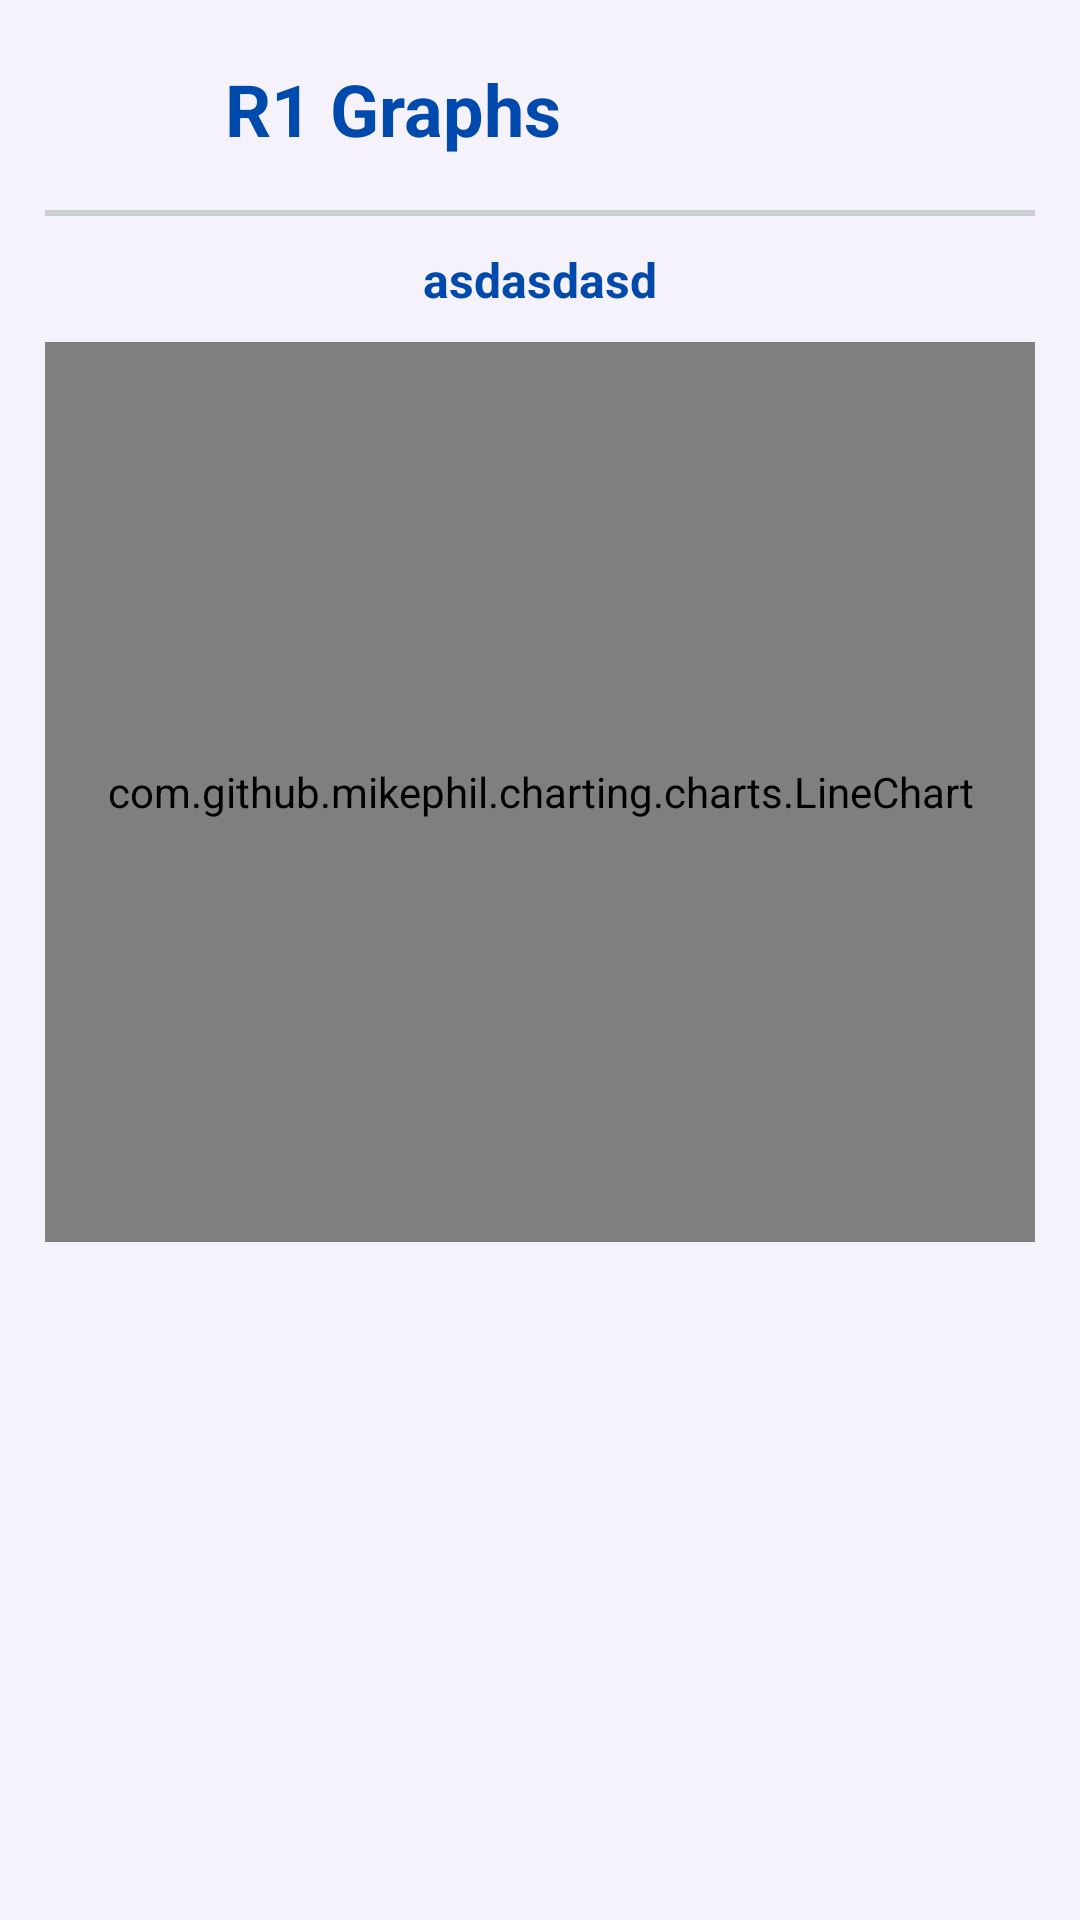

The Android layout XML behind this screen, and the referenced resources:
<!-- AndroidManifest.xml: application theme Theme.PROJECT -->
<!-- res/layout/activity_graph_normal1.xml -->
<?xml version="1.0" encoding="utf-8"?>
<ScrollView
    xmlns:android="http://schemas.android.com/apk/res/android"
    xmlns:app="http://schemas.android.com/apk/res-auto"
    xmlns:tools="http://schemas.android.com/tools"
    android:layout_width="match_parent"
    android:layout_height="match_parent"
    android:fillViewport="true"
    android:orientation="horizontal">

    <RelativeLayout
        android:layout_width="match_parent"
        android:layout_height="wrap_content"
        android:padding="15dp"
        android:scrollbars="vertical"
        android:background="#F5F2FB"
        tools:context=".Graph_Normal_1">

        <androidx.appcompat.widget.AppCompatImageView
            android:id="@+id/back"
            android:layout_width="50dp"
            android:layout_height="40dp"
            android:src="@drawable/back"/>

        <TextView
            android:layout_width="wrap_content"
            android:layout_height="wrap_content"
            android:layout_marginLeft="10dp"
            android:layout_marginTop="5dp"
            android:layout_toRightOf="@id/back"
            android:text="R1 Graphs"
            android:textColor="#004AAD"
            android:textSize="24sp"
            android:textStyle="bold"
            android:id="@+id/tv_hostname"/>

        <TextView
            android:layout_width="match_parent"
            android:layout_height="2dp"
            android:layout_below="@id/back"
            android:layout_marginTop="15dp"
            android:background="#CBD1D2" />

        <TextView
            android:id="@+id/tv_graphname"
            android:layout_width="wrap_content"
            android:layout_height="wrap_content"
            android:layout_below="@id/tv_hostname"
            android:layout_centerHorizontal="true"
            android:layout_marginLeft="10dp"
            android:layout_marginTop="30dp"
            android:text="asdasdasd"
            android:textColor="#004AAD"
            android:textSize="16sp"
            android:textStyle="bold" />

        <com.github.mikephil.charting.charts.LineChart
            android:id="@+id/graph"
            android:layout_width="match_parent"
            android:layout_height="300dp"
            android:layout_below="@id/tv_graphname"
            android:layout_marginTop="10dp" />

        <TableLayout
            android:id="@+id/legendLayout"
            android:layout_width="match_parent"
            android:layout_height="wrap_content"
            android:orientation="vertical"
            android:layout_below="@id/graph"
            android:layout_marginTop="5dp"/>


    </RelativeLayout>

</ScrollView>
<!-- resources referenced by this layout -->
<resources>
  <style name="Theme.PROJECT" parent="Theme.MaterialComponents.DayNight.DarkActionBar">
          
          <item name="colorPrimary">@color/purple_500</item>
          <item name="colorPrimaryVariant">@color/purple_700</item>
          <item name="colorOnPrimary">@color/white</item>
          
          <item name="colorSecondary">@color/teal_200</item>
          <item name="colorSecondaryVariant">@color/teal_700</item>
          <item name="colorOnSecondary">@color/black</item>
          
          <item name="android:statusBarColor" tools:targetApi="l">?attr/colorPrimaryVariant</item>
          
      </style>
  <!-- not gathered from this repository: default colours our renderer supplied (Android Studio template values) -->
  <color name="purple_500">#FF6200EE</color>
  <color name="purple_700">#FF3700B3</color>
  <color name="teal_200">#FF03DAC5</color>
  <color name="teal_700">#FF018786</color>
  <color name="black">#FF000000</color>
  <color name="white">#FFFFFFFF</color>
</resources>
